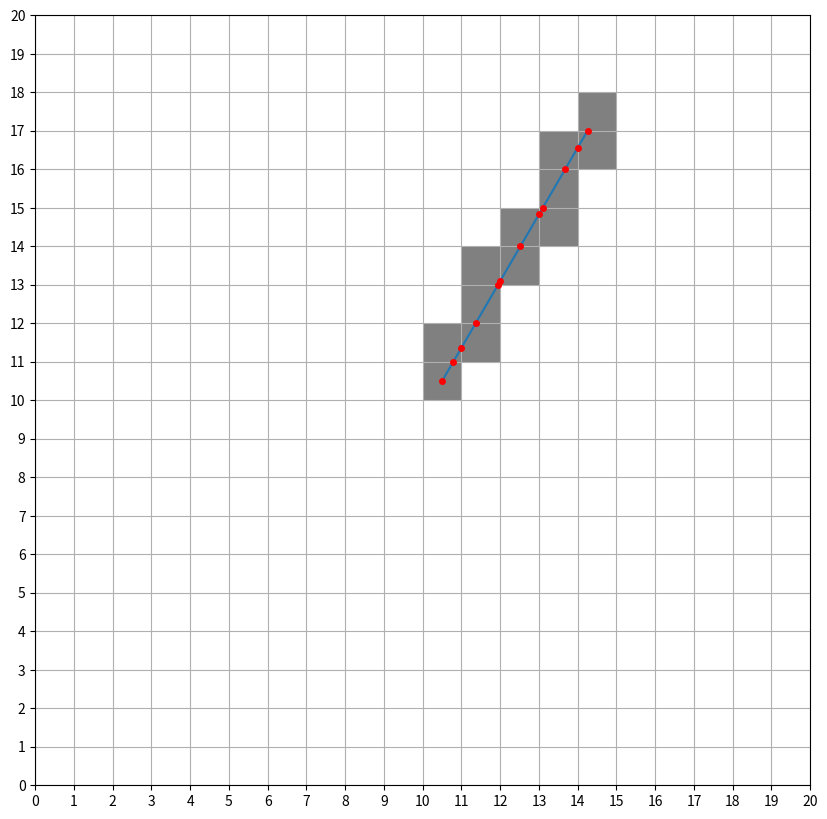

The script that saved this image:
import numpy as np
import matplotlib.pyplot as plt
from matplotlib.ticker import (AutoMinorLocator, MultipleLocator)
from matplotlib.patches import Rectangle
from math import floor

mapa = np.zeros((20, 20))

pose = [10.5, 10.5, 0]

norm_dist = 7

alpha_norm = 1

ray = 0.0
ray_dir = pose[2] + np.pi/3
if ray_dir > 2*np.pi:
    ray_dir -= 2*np.pi
xa = pose[0]
ya = pose[1]
dist = 0
xf = xa + (norm_dist + alpha_norm/2)*np.cos(ray_dir)
yf = ya + (norm_dist + alpha_norm/2)*np.sin(ray_dir)
a = (yf-ya)/(xf-xa)
b= ya - a*xa
print()
print(a)
print(b)


x = np.linspace(xa,xf,100)
y = a*x+b


fig, ax = plt.subplots(figsize=(10, 10))
ax.xaxis.set_major_locator(MultipleLocator(1))
ax.yaxis.set_major_locator(MultipleLocator(1))
ax.plot(x, y)
ax.plot(xa, ya, marker="o", markersize=4, markeredgecolor="red", markerfacecolor="red")

plt.grid(True)
plt.xlim([0, 20])
plt.ylim([0, 20])
if np.cos(ray_dir) > 0: xi = 1
else : xi = 0
if np.sin(ray_dir) > 0: yi = 1
else : yi = 0
ax.add_patch(Rectangle((floor(xa), floor(ya)), 1, 1, facecolor = 'grey'))




tracing = True
while tracing:
    #i += 1
    #if i == 6:
        #tracing = False
    if floor(xa) == floor(xf) and floor(ya) == floor(yf):
        tracing = False
    #intercepcao linha vertical
    xiv = floor(xa)
    xiv += xi
    yiv = a*xiv+b
    distv = np.sqrt((yiv-ya)**2 + (xiv-xa)**2)
    #intercepcao linha horizontal
    yih = floor(ya) + yi
    xih = (yih-b)/a
    disth = np.sqrt((yih-ya)**2 + (xih-xa)**2)
    #decidir qual a celula seguinte
    if distv > disth:
        xa = xih
        ya = yih
        dist = dist + disth
        if xi == 0: xi = -1
        if yi == -1: yi = 0
    else:
        xa = xiv
        ya = yiv
        dist = dist + distv
        if yi == 0: yi = -1
        if xi == -1: xi = 0
    
    ax.plot(xa, ya, marker="o", markersize=4, markeredgecolor="red", markerfacecolor="red")
    print('FOUND')

    #aplicar o InverseSensorModel()
    #if xi < 1: xa_prev = int(xa)
    #else: xa_prev = int(xa-1)
    #if yi < 1: ya_prev = int(ya)
    #else: ya_prev = int(ya-1)

    #InvSenModel(norm_dist, dist, xa_prev, ya_prev)
    ax.add_patch(Rectangle((floor(xa), floor(ya)), 1, 1, facecolor = 'grey'))




plt.show()
